Run: headless pygame with SDL's dummy video driver; simulated clock (each Clock.tick advances the game by its frame time, no real sleeping); random seed 0; keys injected as events and as key.get_pressed() state; mouse plan: one left click at the window centre at the start of phase 2, then a move to the lower-right quarter at the start of phase 3.
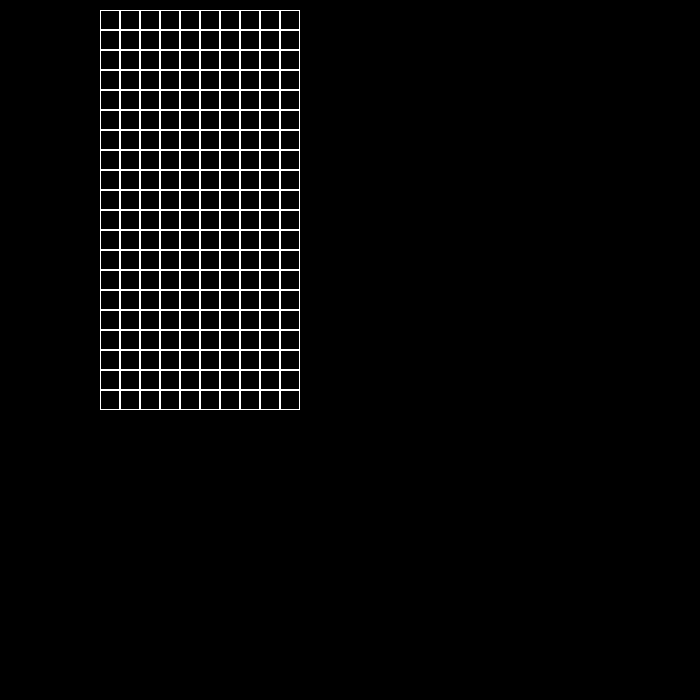
Frame 1 of 4 · flips 1–60 · no input
Frame 2 of 4 · flips 61–180 · clicked the window centre · tapped SPACE, RETURN · held RIGHT (→), D · screen unchanged from frame 1, image omitted
Frame 3 of 4 · flips 181–300 · moved the mouse to the lower-right quarter · held DOWN (↓), S · screen unchanged from frame 2, image omitted
Frame 4 of 4 · flips 301–420 · held LEFT (←), A, UP (↑), W · screen unchanged from frame 3, image omitted

The pygame program that drew these frames:

import pygame
import copy

class Board:
    def __init__(self, width, height):
        self.width = width
        self.height = height
        self.board = [[0] * width for _ in range(height)]
        # значения по умолчаниюs
        self.left = 100
        self.top = 10
        self.cell_size = 20

    # настройка внешнего вида
    def set_view(self, left, top, cell_size):
        self.left = left
        self.top = top
        self.cell_size = cell_size

    def get_click(self, mouse_pos):
        cell = self.get_cell(mouse_pos)
        self.on_click(cell)

    def on_click(self, cell_coords):
        pass
        # if cell_coords:
        #     x, y = cell_coords
        #     if self.board[y][x] == 0:
        #         self.board[y][x] = 1
        #     else:
        #         self.board[y][x] = 0

    def get_cell(self, mouse_pos):
        x, y = mouse_pos
        if x > self.left and y > self.top:
            x -= self.left
            y -= self.top
            x /= self.cell_size
            y /= self.cell_size
            x = int(x)
            y = int(y)
        else:
            return None
        if x > self.width - 1 or y > self.height - 1:
            return None
        else:
            return x, y

    def next_move(self, oldBoard):
        print("TIMER")
        for x in range(0, self.width):
            for y in range(0, self.height):
                if oldBoard[y][x] == 0:
                    if self.white_neighbours_count(x, y, oldBoard) == 3:
                        self.board[y][x] = 1
                if oldBoard[y][x] == 1:
                    if self.white_neighbours_count(x, y, oldBoard) == 3 or self.white_neighbours_count(x, y, oldBoard) == 2:
                        self.board[y][x] = 1
                    else:
                        self.board[y][x] = 0


    def white_neighbours_count(self, x, y, allboard):
        maxy = self.width
        maxx = self.height
        ans = 0
        if allboard[y][x - 1] == 1:
            ans += 1
        if allboard[y - 1][x - 1] == 1:
            ans += 1
        if allboard[y - 1][x] == 1:
            ans += 1
        if allboard[y][(x + 1) % maxx] == 1:
            ans += 1
        if allboard[y - 1][(x + 1) % maxx] == 1:
            ans += 1
        if allboard[(y + 1) % maxy][(x + 1) % maxx] == 1:
            ans += 1
        if allboard[(y + 1) % maxy][x] == 1:
            ans += 1
        if allboard[(y + 1) % maxy][x - 1] == 1:
            ans += 1
        return ans

    def render(self, screen):
        for x in range(0, self.width):
            for y in range(0, self.height):
                rect = pygame.Rect(self.left + x * self.cell_size, self.top + y * self.cell_size,
                                   self.cell_size, self.cell_size)
                if self.board[y][x]:
                    pygame.draw.rect(screen, pygame.Color('white'), rect)
                else:
                    pygame.draw.rect(screen, pygame.Color('white'), rect, 1)


pygame.init()
pygame.display.set_caption('Жизнь')
size = 700, 700
screen = pygame.display.set_mode(size)
TIMER = pygame.USEREVENT + 1

v = 400
board = Board(10, 20)
running = True
start = False
while running:
    for event in pygame.event.get():
        if event.type == pygame.QUIT:
            running = False
        if event.type == pygame.MOUSEBUTTONDOWN:

            if event.button == 1:
                board.get_click(event.pos)
            elif event.button == 3:
                start = not start
                if not start:
                    pygame.time.set_timer(TIMER, 0)
                else:
                    pygame.time.set_timer(TIMER, v)
            elif event.button == 4:
                v += 50
                pygame.time.set_timer(TIMER, v)
            elif event.button == 5:
                v -= 50
                pygame.time.set_timer(TIMER, v)
        if event.type == pygame.KEYDOWN:
            if event.key == 32:
                start = not start
                if not start:
                    pygame.time.set_timer(TIMER, 0)
                else:
                    pygame.time.set_timer(TIMER, v)
        if event.type == TIMER:
            oldBoard = copy.deepcopy(board.board)
            board.next_move(oldBoard)
    screen.fill((0, 0, 0))
    board.render(screen)
    pygame.display.flip()
